7-way image classification set "extracted" from GitHub (Thunderdoc/AI-Laundry-Assistant); label vocabulary: cotton, cotton mixed, denim, polyester, silk, viscose, wool.

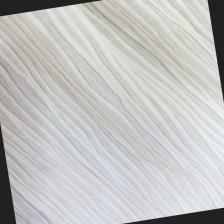
Label: polyester

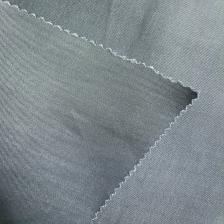
Label: cotton mixed

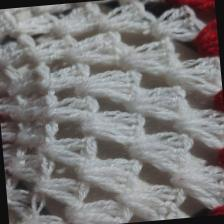
Label: wool

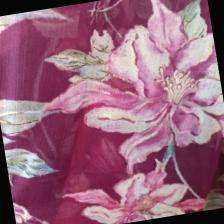
Label: silk

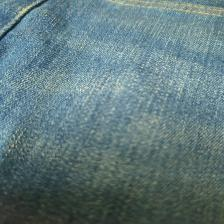
Label: denim

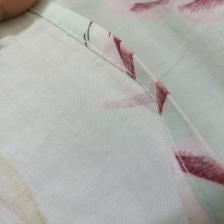
Label: cotton
